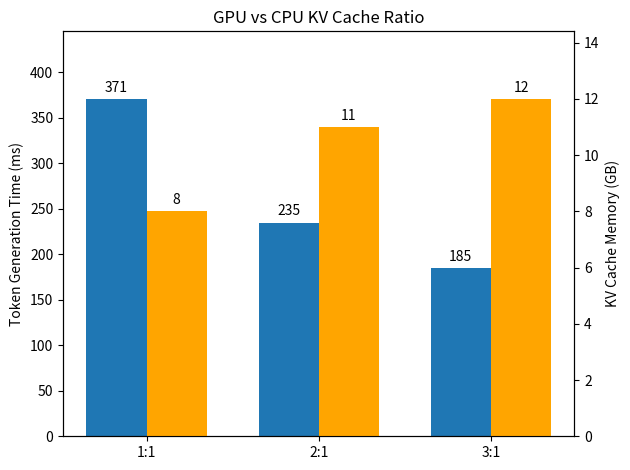

The matplotlib source for this figure:
import matplotlib.pyplot as plt
import numpy as np

# Data labels for the three groups
categories = ['1:1', '2:1', '3:1']

# Sample data for demonstration.
# Replace these lists with your actual data.
layer_traversal_time = [371, 235, 185]   # Example values for layer traversal time
kv_cache_memory      = [8, 11, 12]     # Example values for KV cache memory

# Create an array for the positions of each group on the x-axis
x = np.arange(len(categories))
# Set the width of each bar
width = 0.35

# Create the main figure and the first y-axis (for Layer Traversal Time)
fig, ax1 = plt.subplots()

# Plot the Layer Traversal Time bars on ax1 (shifted left)
rects1 = ax1.bar(x - width/2, layer_traversal_time, width, label='Layer Traversal Time (ms)')
ax1.set_ylabel('Token Generation Time (ms)', color='black')
ax1.tick_params(axis='y', labelcolor='black')

# Create the second y-axis for KV Cache Memory using twinx()
ax2 = ax1.twinx()
# Plot the KV Cache Memory bars on ax2 (shifted right)
rects2 = ax2.bar(x + width/2, kv_cache_memory, width, label='KV Cache Memory (GB)', color='orange')
ax2.set_ylabel('KV Cache Memory (GB)', color='black')
ax1.set_ylim(0, max(layer_traversal_time) * 1.2)
ax2.tick_params(axis='y', labelcolor='black')

# Set the x-axis labels and title on the primary axis
ax1.set_xticks(x)
ax2.set_ylim(0, max(kv_cache_memory) * 1.2)
ax1.set_xticklabels(categories)
ax1.set_title("GPU vs CPU KV Cache Ratio")

# Combine legends from both axes for a unified legend
lines1, labels1 = ax1.get_legend_handles_labels()
lines2, labels2 = ax2.get_legend_handles_labels()

# Optionally, annotate the bars with their values
def autolabel(rects, axis):
    """Attach a text label above each bar displaying its height."""
    for rect in rects:
        height = rect.get_height()
        axis.annotate(f'{height}',
                      xy=(rect.get_x() + rect.get_width() / 2, height),
                      xytext=(0, 3),  # 3 points vertical offset
                      textcoords="offset points",
                      ha='center', va='bottom')

autolabel(rects1, ax1)
autolabel(rects2, ax2)

fig.tight_layout()  # Adjust layout for neatness
plt.savefig("multi-prefetch-memtime.png")
